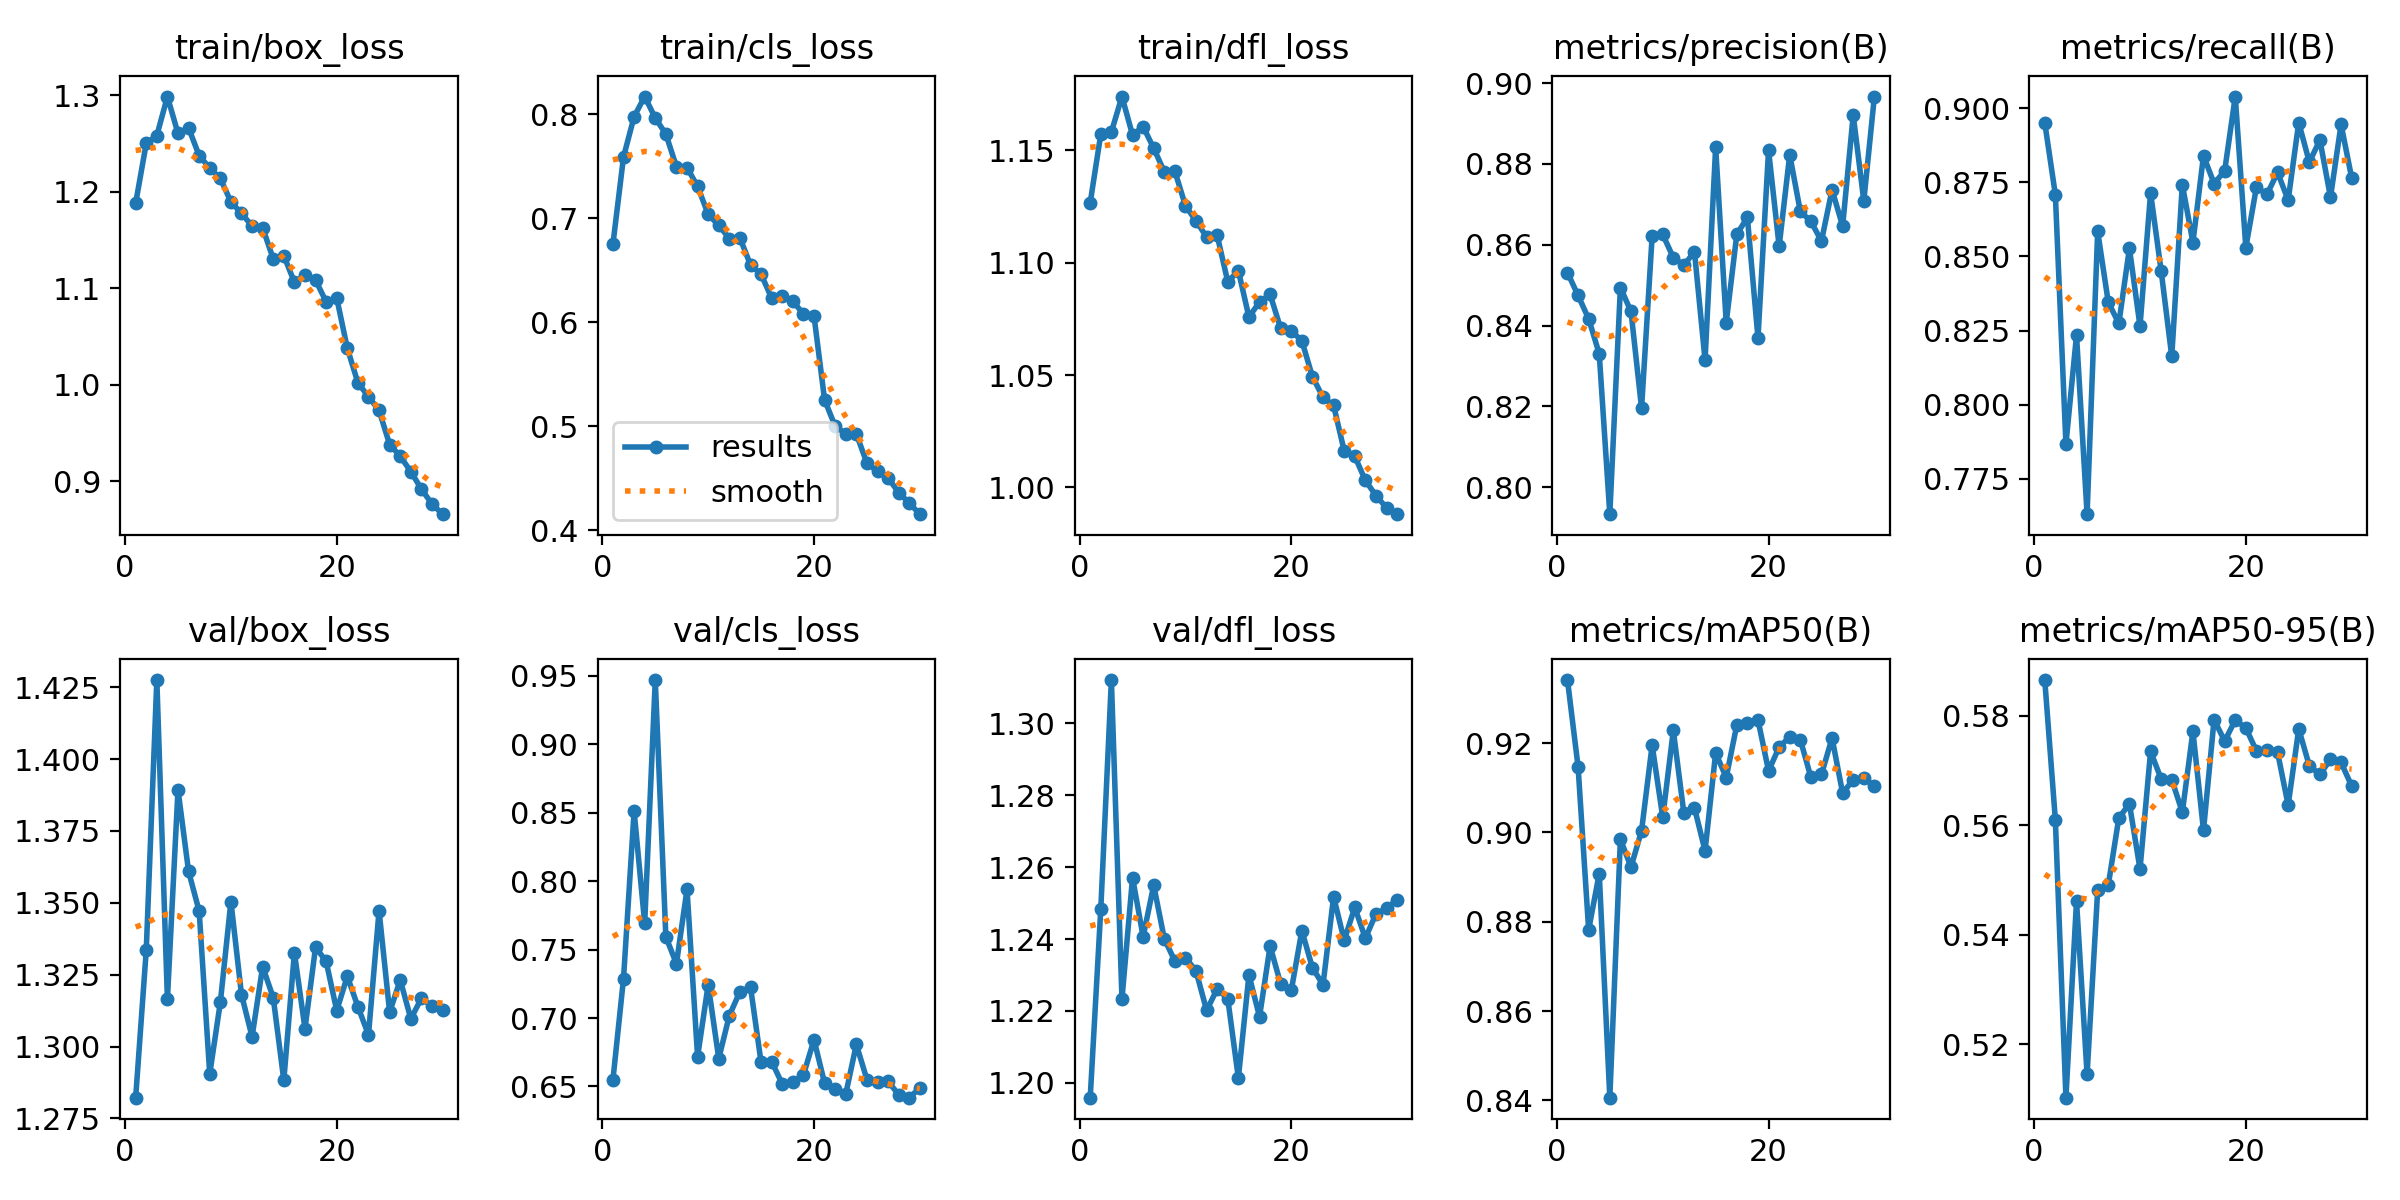

Data behind this chart, as committed beside it:
epoch, time, train/box_loss, train/cls_loss, train/dfl_loss, metrics/precision(B), metrics/recall(B), metrics/mAP50(B), metrics/mAP50-95(B), val/box_loss, val/cls_loss, val/dfl_loss, lr/pg0, lr/pg1, lr/pg2
1, 50.96, 1.188, 0.6751, 1.127, 0.8531, 0.8951, 0.9341, 0.5865, 1.282, 0.6549, 1.196, 0.0005532, 0.0005532, 0.0005532
2, 100.7, 1.25, 0.7589, 1.157, 0.8475, 0.8709, 0.9147, 0.561, 1.333, 0.7288, 1.248, 0.001072, 0.001072, 0.001072
3, 149.4, 1.258, 0.7975, 1.158, 0.8417, 0.7867, 0.8782, 0.5103, 1.427, 0.8512, 1.312, 0.001555, 0.001555, 0.001555
4, 197.8, 1.299, 0.8169, 1.174, 0.833, 0.8234, 0.8908, 0.5462, 1.317, 0.7692, 1.223, 0.001502, 0.001502, 0.001502
5, 246.7, 1.26, 0.7963, 1.157, 0.7934, 0.7631, 0.8406, 0.5145, 1.389, 0.947, 1.257, 0.001447, 0.001447, 0.001447
6, 295.3, 1.266, 0.7809, 1.161, 0.8494, 0.8585, 0.8985, 0.5481, 1.361, 0.7594, 1.241, 0.001392, 0.001392, 0.001392
7, 344.4, 1.237, 0.7494, 1.151, 0.8435, 0.8346, 0.8922, 0.5491, 1.347, 0.7397, 1.255, 0.001337, 0.001337, 0.001337
8, 395.7, 1.225, 0.7487, 1.141, 0.8196, 0.8274, 0.9004, 0.5613, 1.29, 0.794, 1.24, 0.001282, 0.001282, 0.001282
9, 447, 1.214, 0.7305, 1.141, 0.8621, 0.8528, 0.9195, 0.5639, 1.315, 0.6718, 1.234, 0.001227, 0.001227, 0.001227
10, 498.6, 1.189, 0.7037, 1.125, 0.8626, 0.8265, 0.9034, 0.552, 1.35, 0.7244, 1.235, 0.001172, 0.001172, 0.001172
11, 548.9, 1.178, 0.693, 1.119, 0.8568, 0.8714, 0.9228, 0.5735, 1.318, 0.6704, 1.231, 0.001117, 0.001117, 0.001117
12, 598.9, 1.164, 0.6804, 1.111, 0.855, 0.8451, 0.9043, 0.5684, 1.303, 0.7018, 1.22, 0.001062, 0.001062, 0.001062
13, 647.6, 1.163, 0.681, 1.112, 0.8582, 0.8163, 0.9055, 0.5683, 1.328, 0.7193, 1.226, 0.001007, 0.001007, 0.001007
14, 697.9, 1.13, 0.655, 1.092, 0.8315, 0.8742, 0.8959, 0.5624, 1.317, 0.7226, 1.223, 0.0009519, 0.0009519, 0.0009519
15, 749.7, 1.134, 0.6462, 1.096, 0.8841, 0.8547, 0.9178, 0.5771, 1.288, 0.6675, 1.201, 0.0008968, 0.0008968, 0.0008968
16, 800.9, 1.106, 0.623, 1.076, 0.8407, 0.8839, 0.9123, 0.5591, 1.333, 0.6681, 1.23, 0.0008418, 0.0008418, 0.0008418
17, 851.2, 1.113, 0.6249, 1.083, 0.8626, 0.8746, 0.9241, 0.5793, 1.306, 0.6518, 1.218, 0.0007868, 0.0007868, 0.0007868
18, 901.8, 1.109, 0.6202, 1.086, 0.8668, 0.8788, 0.9245, 0.5754, 1.335, 0.6533, 1.238, 0.0007318, 0.0007318, 0.0007318
19, 954.3, 1.086, 0.6079, 1.071, 0.8369, 0.9039, 0.9252, 0.5792, 1.33, 0.6584, 1.227, 0.0006768, 0.0006768, 0.0006768
20, 1006, 1.09, 0.606, 1.07, 0.8834, 0.853, 0.9138, 0.5777, 1.313, 0.6841, 1.226, 0.0006218, 0.0006218, 0.0006218
21, 1056, 1.038, 0.5253, 1.065, 0.8596, 0.8733, 0.9191, 0.5736, 1.324, 0.6524, 1.242, 0.0005668, 0.0005668, 0.0005668
22, 1103, 1.002, 0.4999, 1.049, 0.8823, 0.8709, 0.9214, 0.5737, 1.314, 0.6481, 1.232, 0.0005118, 0.0005118, 0.0005118
23, 1148, 0.9877, 0.4929, 1.04, 0.8683, 0.8783, 0.9208, 0.5733, 1.304, 0.6445, 1.227, 0.0004568, 0.0004568, 0.0004568
24, 1197, 0.9736, 0.4926, 1.036, 0.8658, 0.869, 0.9123, 0.5636, 1.347, 0.6807, 1.252, 0.0004017, 0.0004017, 0.0004017
25, 1246, 0.9381, 0.4645, 1.016, 0.8609, 0.8951, 0.913, 0.5776, 1.312, 0.6551, 1.24, 0.0003467, 0.0003467, 0.0003467
26, 1297, 0.9261, 0.4566, 1.014, 0.8736, 0.8818, 0.9211, 0.5708, 1.323, 0.6535, 1.249, 0.0002917, 0.0002917, 0.0002917
27, 1346, 0.9101, 0.4504, 1.003, 0.8646, 0.8892, 0.9088, 0.5693, 1.31, 0.6536, 1.24, 0.0002367, 0.0002367, 0.0002367
28, 1395, 0.8921, 0.4361, 0.9963, 0.8921, 0.87, 0.9118, 0.572, 1.317, 0.6441, 1.247, 0.0001817, 0.0001817, 0.0001817
29, 1444, 0.8765, 0.4261, 0.9909, 0.8709, 0.8945, 0.9121, 0.5715, 1.314, 0.6418, 1.249, 0.0001267, 0.0001267, 0.0001267
30, 1492, 0.866, 0.4154, 0.9881, 0.8967, 0.8765, 0.9104, 0.5672, 1.313, 0.6489, 1.251, 7.1681e-05, 7.1681e-05, 7.1681e-05
